The GitHub repository mehulperimal14/Sentrix contains a labelled image folder "frames" with 5 categories: normal, fire, weapon, assault, robbery. Examples follow, each with its label.

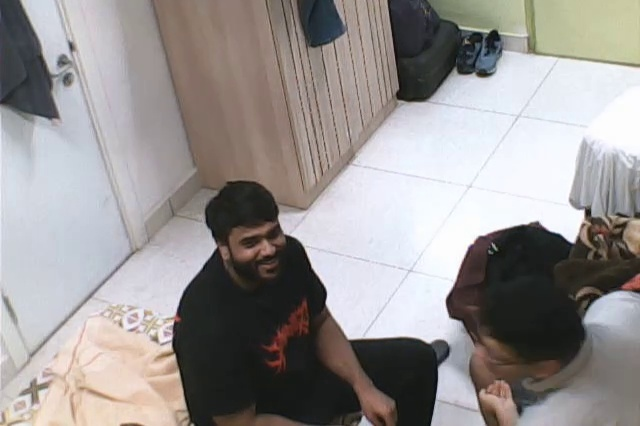
Label: normal

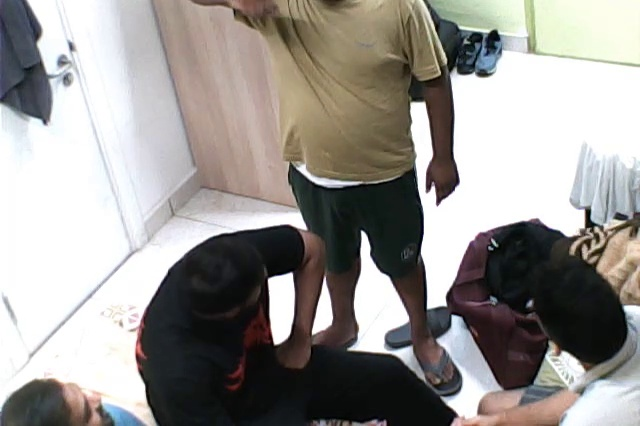
Label: normal

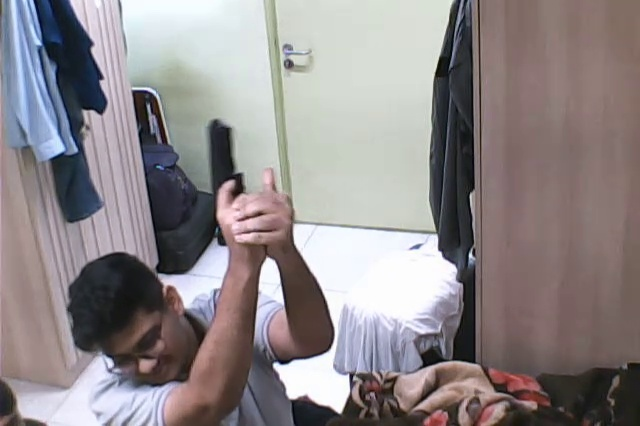
Label: weapon

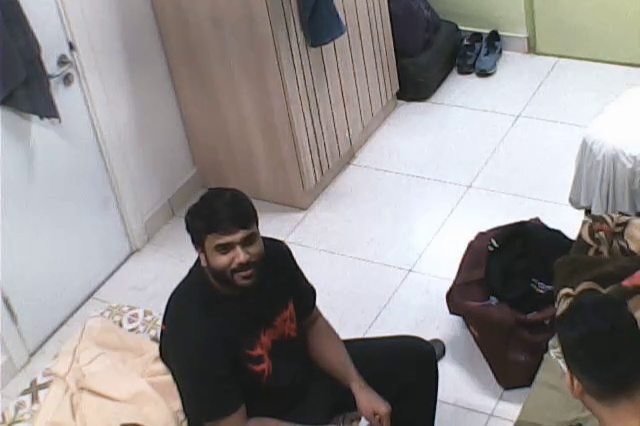
Label: normal

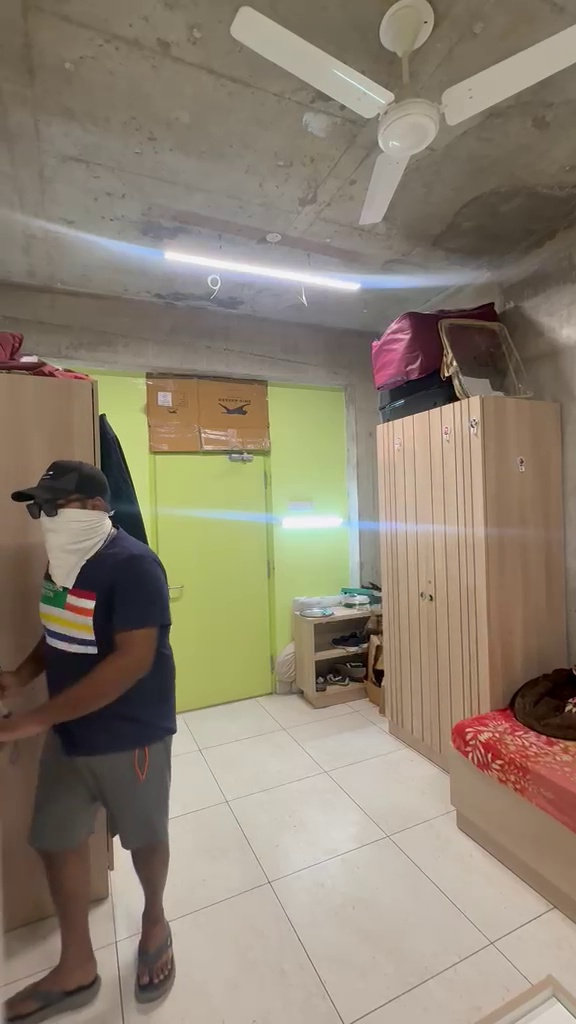
Label: robbery

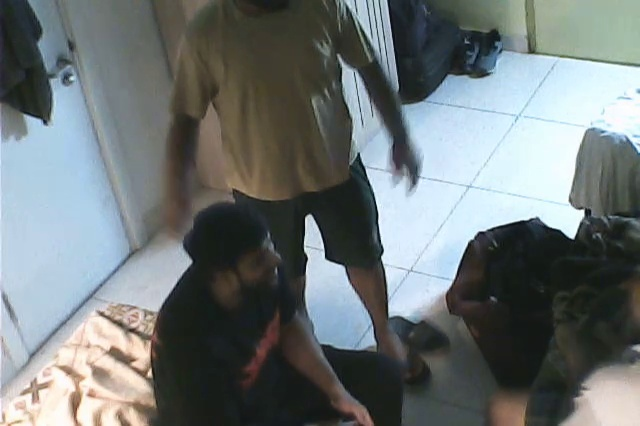
Label: assault
